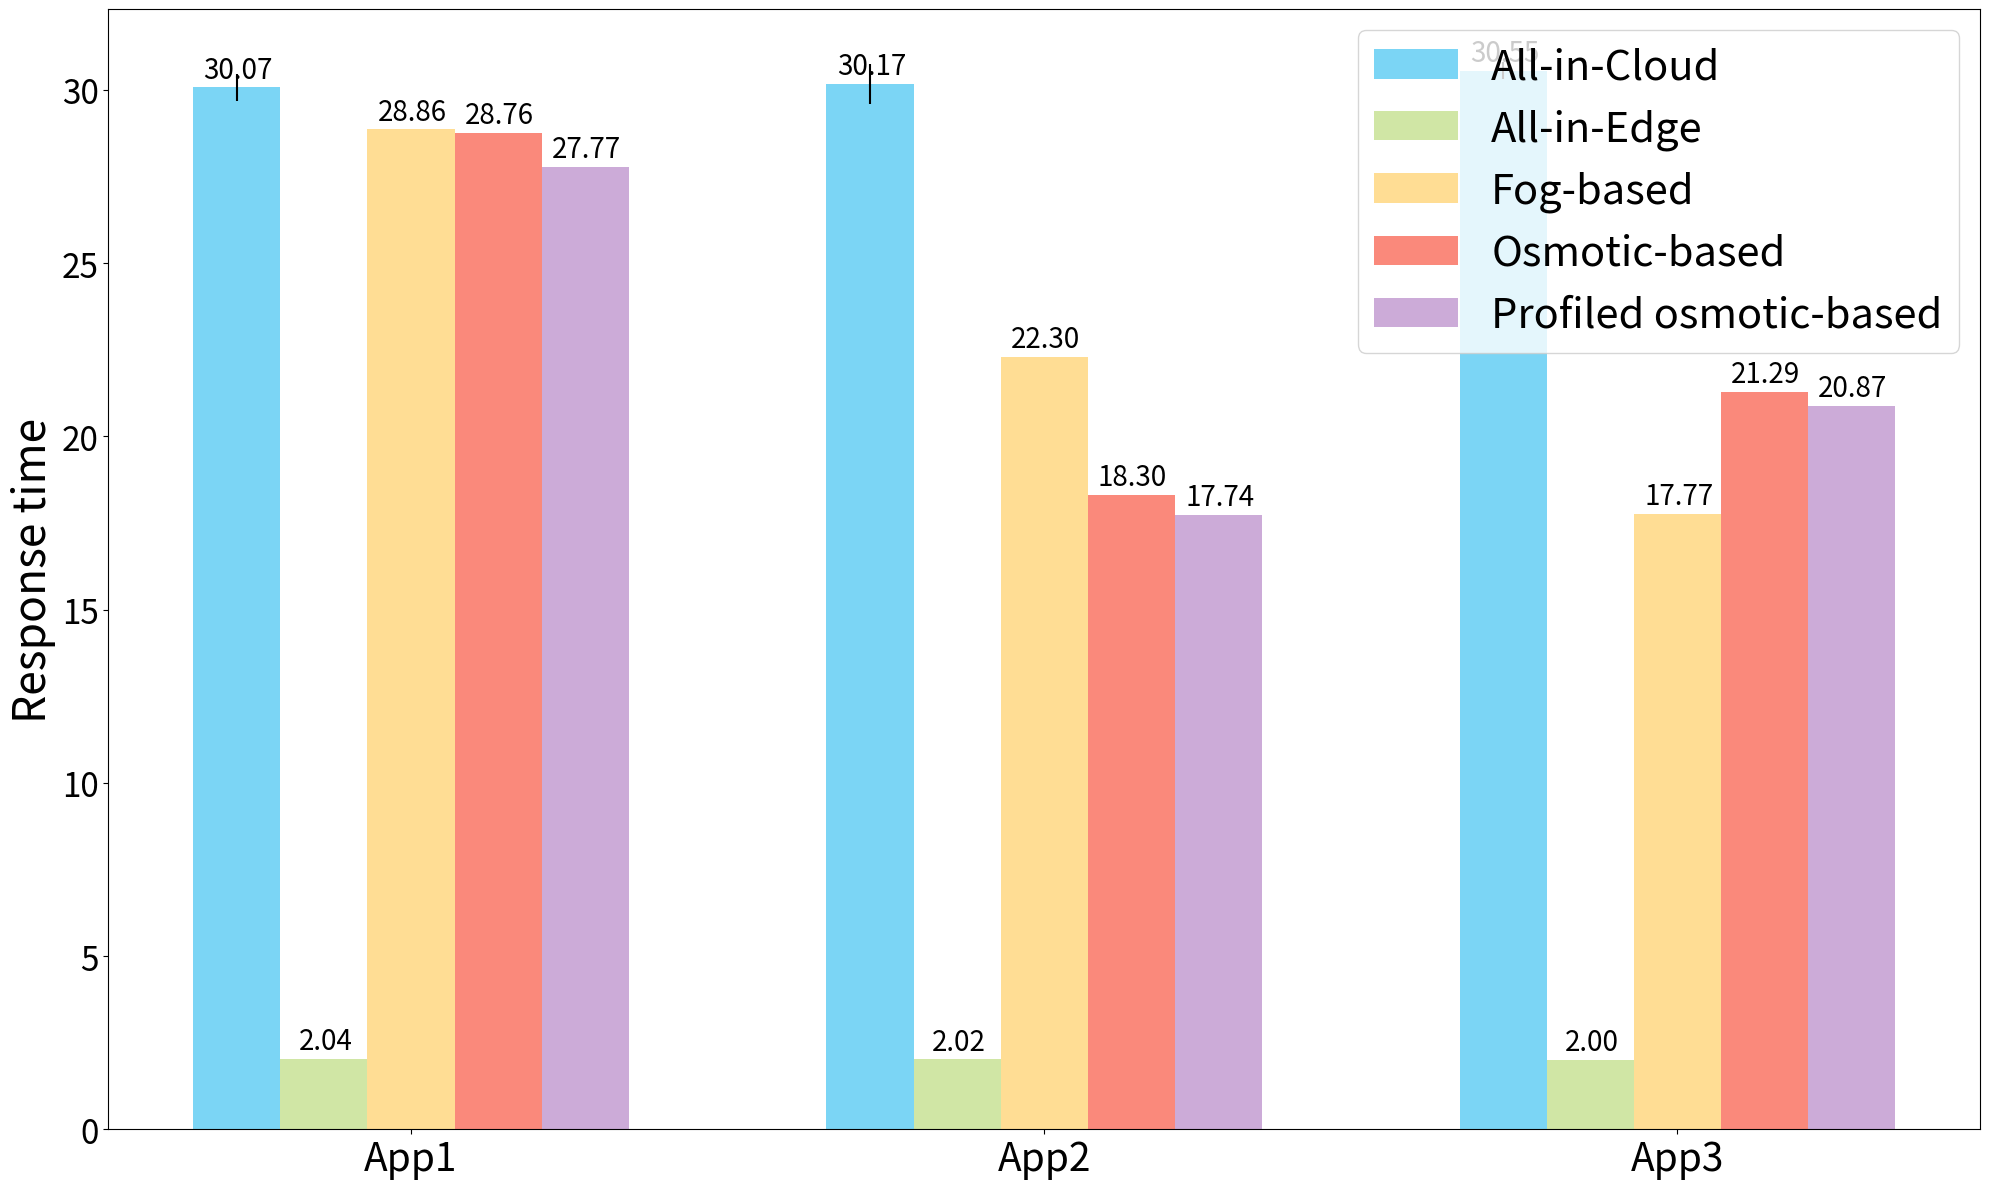
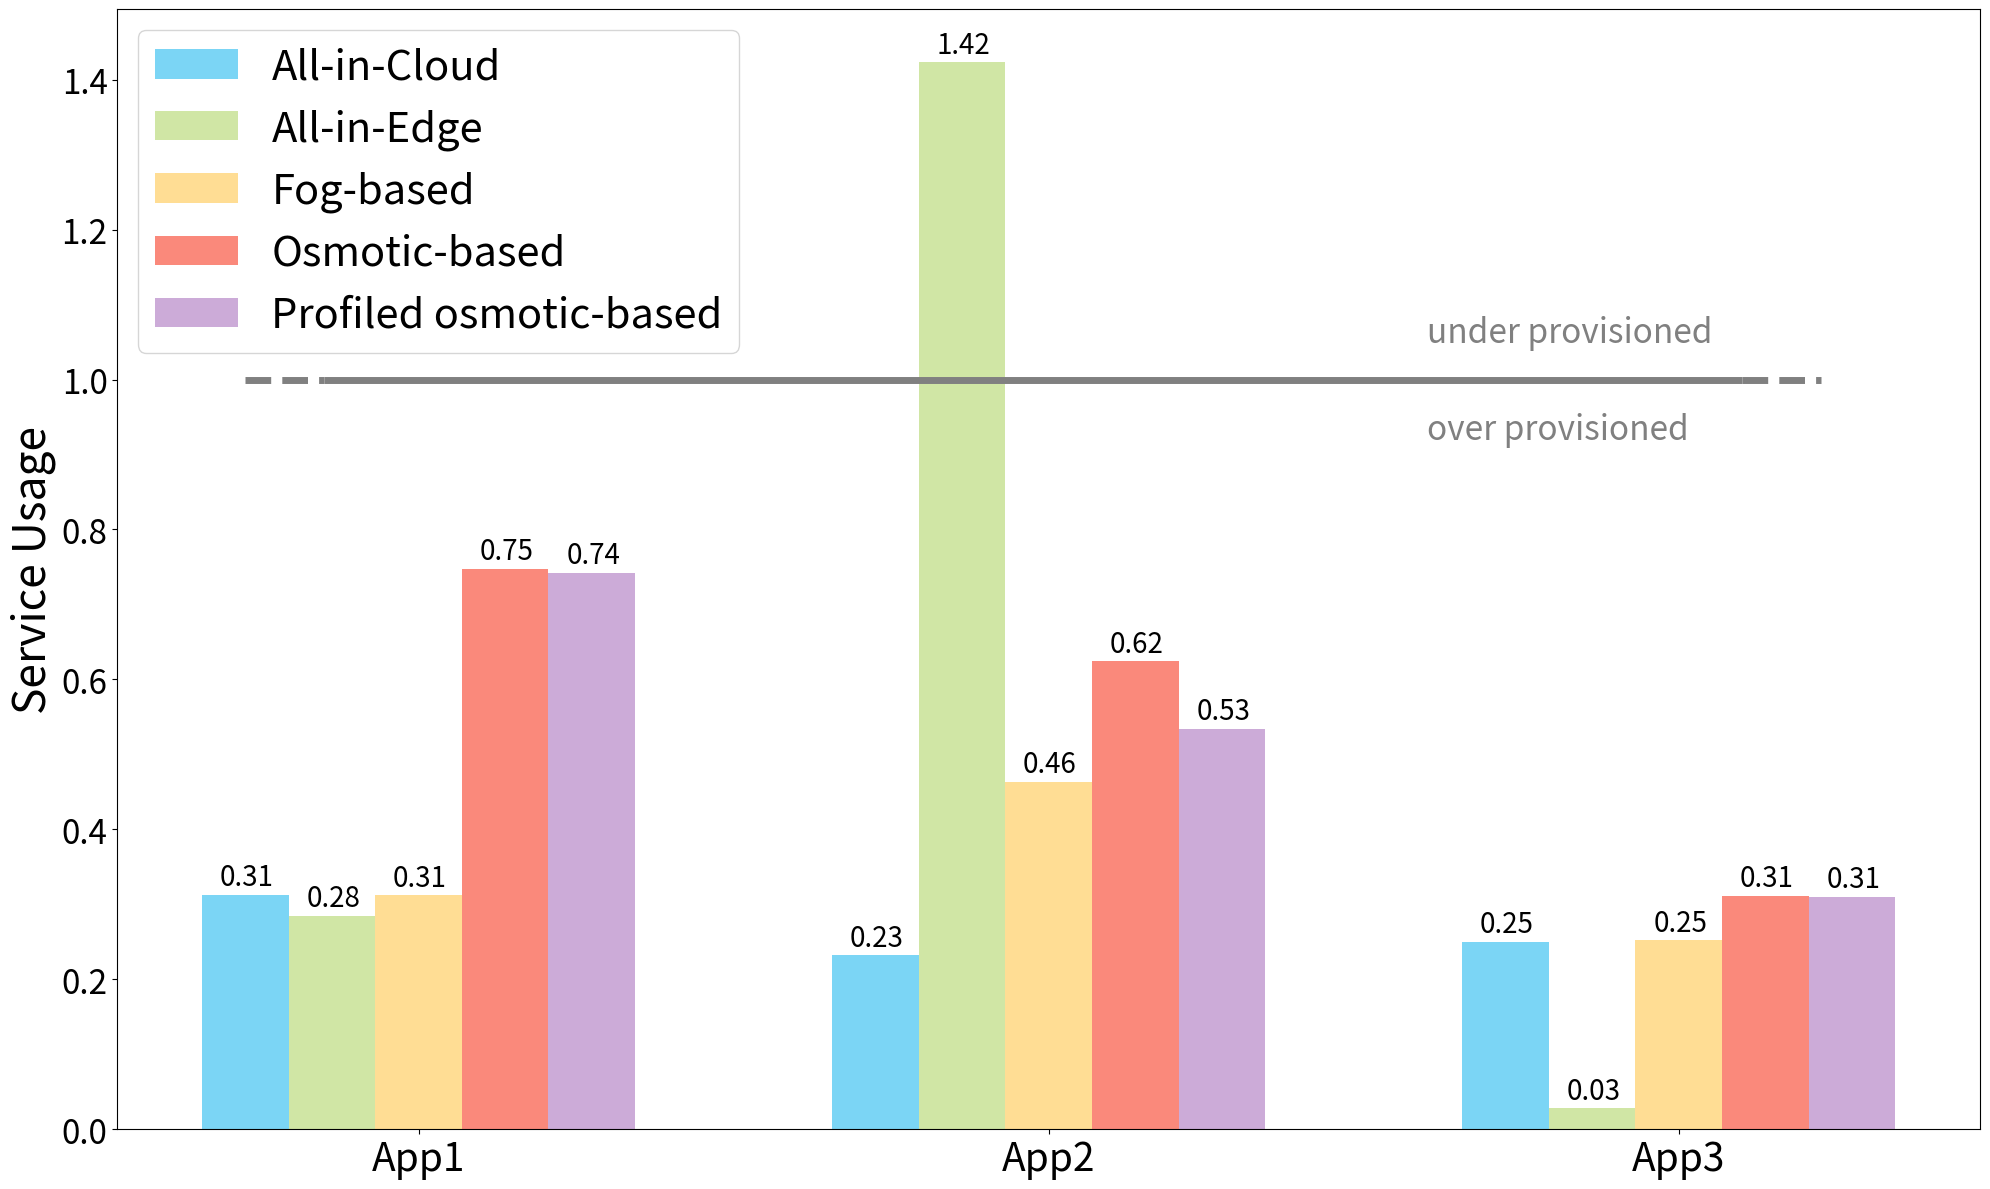

Reproduce these figures in Python, in order.
#!/usr/bin/env python3
# -*- coding: utf-8 -*-
"""
Created on Fri Mar 12 11:15:04 2021

@author: isaaclera
"""
import matplotlib
import matplotlib.pyplot as plt
import numpy as np


name=["All-in-Cloud","All-in-Edge","Fog-based","Osmotic-based","Profiled osmotic-based"]
color = {0:"#08F7FE",1:"Carrot",2:"green",3:"purple",4:"carmine",5:"pink",7:"red"}



color = ["#7BD5F5","#DC8665","#138086","#534666","#FFCAD4"]      
# 86E3CE

color = ["#7BD5F5","#D0E6A5","#FFDD94","#FA897B","#CCABD8"]      


# MEDIUM SCENARIO
trApp1 = [30.07,2.04,28.86,28.76,27.77]
trApp2 = [30.17,2.02,22.30,18.30,17.74]
trApp3 = [30.55,2,17.77,21.29,20.87]

errorApp1 = [0.398566,0,0,0,0]
errorApp2 = [0.571435,0,0,0,0]
errorApp3 = [0.243134,0,0,0,0]



# trApp1 = [55.76,23.81,17.37,20.01,17.94]
# trApp2 = [100.20,131.43,70.01,41.58,50.40]
# trApp3 = [117.94,10.00,16.34,14.41,12.90]

trs=[trApp1,trApp2,trApp3]
trerror =[errorApp1,errorApp2,errorApp3]

# rrApp1 = [0.312,0.707,0.734,0.872,0.919]
# rrApp2 = [0.214,1.702,1.351,1.266,1.352]

#MEDIUM SCENARIO
# rrApp3 = [0.250,0.624,1.203,0.638,0.640]
rrApp1 = [0.313,0.285,0.312,0.747,0.742]
rrApp2 = [0.232,1.423,0.463,0.624,0.534]
rrApp3 = [0.250,0.028,0.252,0.311,0.310]

rrs=[rrApp1,rrApp2,rrApp3]


x = np.array([0,1,2])
labels = ["App1","App2","App3"]
width = 0.55
shiftA = 4
xticks = [width*2,shiftA+width*2,shiftA*2+width*2]

fig, ax = plt.subplots(figsize=(20, 12))
shiftx = 0
for ap in x:
    shiftx = shiftA *ap
    for i in range(len(trs[ap])):
        acc = shiftx+(width*i)
        label = name[i]
        if ap>=1: label = None
        ax.bar(acc, trs[ap][i], yerr=trerror[ap][i], width=width, label=label,color=color[i])

        ax.annotate('%0.2f'%trs[ap][i],
              xy=(acc, trs[ap][i]),
              xytext=(1,2),  # 3 points vertical offset
              textcoords="offset points",
              ha='center', va='bottom',
              fontsize=20)


# Add some text for labels, title and custom x-axis tick labels, etc.
ax.set_ylabel('Response time',fontsize=32)
# ax.set_title('Response time by Experiment and App',fontsize=35)
ax.set_xticks(xticks)
ax.set_xticklabels(labels)
for tick in ax.get_xticklabels():
    tick.set_fontsize(28)
for tick in ax.get_yticklabels():
    tick.set_fontsize(24)
ax.legend(ncol=1,loc=0,prop={'size': 30})
fig.tight_layout()
plt.show()
fig.savefig("bar_response_time.pdf", dpi=400)




fig, ax = plt.subplots(figsize=(20, 12))
shiftx = 0
for ap in x:
    shiftx = shiftA *ap
    for i in range(len(rrs[ap])):
        acc = shiftx+(width*i)
        label = name[i]
        if ap>=1: label = None
        ax.bar(acc, rrs[ap][i], width, label=label,color=color[i])

        ax.annotate('%0.2f'%rrs[ap][i],
              xy=(acc, rrs[ap][i]),
              xytext=(1,2),  # 3 points vertical offset
              textcoords="offset points",
              ha='center', va='bottom',
              fontsize=20)

ax.hlines(y=1,xmin=0.5,xmax=9.5,color="gray",linewidth=5)
ax.hlines(y=1,xmin=0,xmax=0.5,color="gray",linewidth=5,linestyles="--")
ax.hlines(y=1,xmin=9.5,xmax=10,color="gray",linewidth=5,linestyles="--")

ax.text(7.5,1.05,"under provisioned",color="gray",fontsize=24)
ax.text(7.5,0.92,"over provisioned",color="gray",fontsize=24)

# Add some text for labels, title and custom x-axis tick labels, etc.
ax.set_ylabel('Service Usage',fontsize=32)
# ax.set_title('Response time by Experiment and App',fontsize=35)
ax.set_xticks(xticks)
ax.set_xticklabels(labels)
for tick in ax.get_xticklabels():
    tick.set_fontsize(28)
for tick in ax.get_yticklabels():
    tick.set_fontsize(24)    
ax.legend(ncol=1,loc="upper left",prop={'size': 30})
fig.tight_layout()
plt.show()
fig.savefig("bar_service_usage.pdf", dpi=400)
